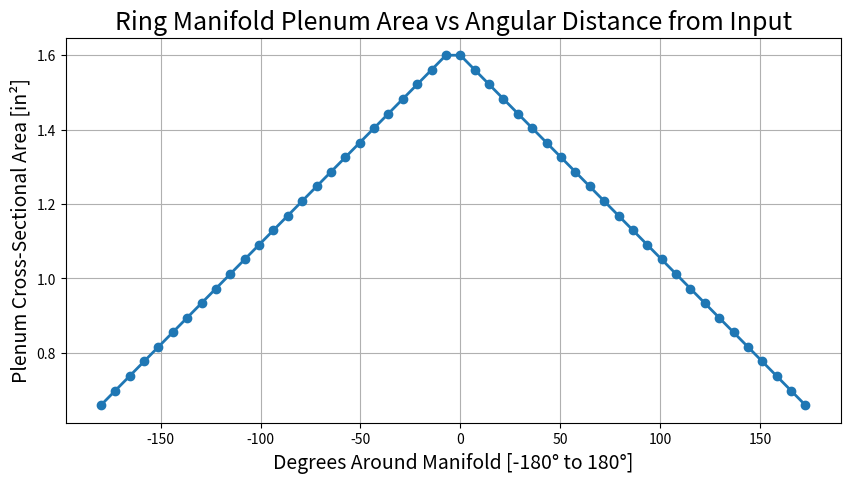

Here is the Python script that generated this plot:
import math
import matplotlib.pyplot as plt

# =============================
# USER CONFIGURATION
# =============================

CONFIG = {
    "num_outlets_total": 50,         # total outlets in full ring
    "A_outlet_cm2": 0.150,           # outlet area (cm²) - not used for plenum A but kept for reference
    "rho": 810.0,                    # fluid density (kg/m³)
    "mass_flow_kg_s": 3.0736,        # total inlet mass flow (kg/s)
    # plenum design velocity (m/s)
    "v_plenum_m_s": 3.0,

    # fraction of the half-ring mass flow that enters at the start (1.0 for single-end feed)
    "m_start_fraction": 1.0,

    # global scale on computed areas (1.0 => no scaling)
    "plenum_scale_factor": 1.0,

    "verbose": True
}

# =============================
# 📏 UNIT CONVERSIONS
# =============================

CM2_TO_M2 = 1e-4
def cm2_to_m2(a): return a * CM2_TO_M2
def m2_to_cm2(a): return a / CM2_TO_M2

# additional conversions for plotting in inches
CM2_TO_MM2 = 100.0
MM2_TO_IN2 = 0.00155

# helper: area -> equivalent circular diameter (mm)
def area_m2_to_diameter_mm(A_m2):
    if A_m2 <= 0:
        return 0.0
    d_m = math.sqrt(4.0 * A_m2 / math.pi)
    return d_m * 1000.0

# =============================
# 💨 HALF-RING MANIFOLD (constant velocity design)
# =============================

def ring_manifold_half(cfg):
    n_total = cfg["num_outlets_total"]
    n_half = n_total // 2

    m_total = cfg["mass_flow_kg_s"]
    m_half = m_total / 2.0                # mass flow allocated to one half-ring

    rho = cfg["rho"]
    v_plenum = cfg["v_plenum_m_s"]

    # mass that actually enters the start of this half-ring
    m_start = m_half * cfg["m_start_fraction"]

    # minimum flow at the last outlet (only one last outlet draws flow)
    m_per_outlet = m_start / n_half

    if cfg["verbose"]:
        print(f"Total m: {m_total:.6f} kg/s | Half: {m_half:.6f} kg/s")
        print(f"m_start_fraction: {cfg['m_start_fraction']:.3f} -> m_start = {m_start:.6f} kg/s")
        print(f"Plenum velocity (design): {v_plenum:.3f} m/s")
        print("-" * 60)

    # compute inlet area (largest section)
    A_start_m2 = m_start / (rho * v_plenum)
    A_start_cm2 = m2_to_cm2(A_start_m2)
    d_start_mm = area_m2_to_diameter_mm(A_start_m2)

    if cfg["verbose"]:
        print(f"A_start = {A_start_m2:.6e} m² = {A_start_cm2:.4f} cm² | equiv. dia = {d_start_mm:.1f} mm")
        print("-" * 60)

    # -----------------------------
    # LINEAR TAPER (constant-velocity manifold)
    # -----------------------------
    A_plenum_cm2 = []
    for i in range(n_half):

        # normalized index 0..1
        i_frac = i / (n_half - 1) if n_half > 1 else 0.0

        m_remain = m_start - i_frac * (m_start - m_per_outlet)

        # area from continuity: A = ṁ / (ρ v)
        A_i_m2 = m_remain / (rho * v_plenum)
        A_plenum_cm2.append(m2_to_cm2(A_i_m2))

        if cfg["verbose"]:
            d_mm = area_m2_to_diameter_mm(A_i_m2)
            print(f"Outlet {i+1:02d}: m_remain={m_remain:.6f} kg/s | "
                  f"A_raw={m2_to_cm2(A_i_m2):.4f} cm² | dia ~ {d_mm:.1f} mm")

    
    # apply global scale if desired
    scale = cfg["plenum_scale_factor"]
    A_plenum_cm2 = [a * scale for a in A_plenum_cm2]

    if cfg["verbose"]:
        DeadCSA =  400    # Dead CSA added to protect from friction
        print("-" * 60)
        print(f"Applied global scale factor: {scale:.3f}×")
        print(f"Largest area (scaled + DeadCSA): {(A_plenum_cm2[0]*100 + DeadCSA):.4f} mm² | {(A_plenum_cm2[0]*100 + DeadCSA)*MM2_TO_IN2:.4f} in²")
        mid_idx = len(A_plenum_cm2)//2
        print(f"Mid area (scaled + DeadCSA): {(A_plenum_cm2[mid_idx]*100 + DeadCSA):.4f} mm² | {(A_plenum_cm2[mid_idx]*100 + DeadCSA)*MM2_TO_IN2:.4f} in²")
        print(f"Smallest area (end of half-ring, scaled + DeadCSA): {(A_plenum_cm2[-1]*100 + DeadCSA):.4f} mm² | {(A_plenum_cm2[-1]*100 + DeadCSA)*MM2_TO_IN2:.4f} in²")
        print("-" * 60)

    return A_plenum_cm2

# =============================
# PLOTTING (in inches, +400 mm²)
# =============================

def plot_half_ring(A_plenum_cm2):
    n_half = len(A_plenum_cm2)

    # Convert plenum area (cm²) → mm² → add 400 → in²
    A_in2 = [ (a*100 + 400) * MM2_TO_IN2 for a in A_plenum_cm2 ]

    # mirrored for ring shape
    degrees_left = [-180 + (180 * i / n_half) for i in range(n_half)]
    areas_left = A_in2[::-1]

    degrees_right = [0 + (180 * i / n_half) for i in range(n_half)]
    areas_right = A_in2

    degrees = degrees_left + degrees_right
    areas = areas_left + areas_right

    plt.figure(figsize=(10,5))
    plt.plot(degrees, areas, marker='o', linewidth = 2)
    plt.xlabel("Degrees Around Manifold [-180° to 180°]", fontsize = 14)
    plt.ylabel("Plenum Cross-Sectional Area [in²]", fontsize = 14)
    plt.title("Ring Manifold Plenum Area vs Angular Distance from Input", fontsize = 18)
    plt.grid(True)
    plt.show()

# =============================
# ▶️ MAIN
# =============================

if __name__ == "__main__":
    A_plenum = ring_manifold_half(CONFIG)
    print("\nSimulation complete ✅\n")
    plot_half_ring(A_plenum)
